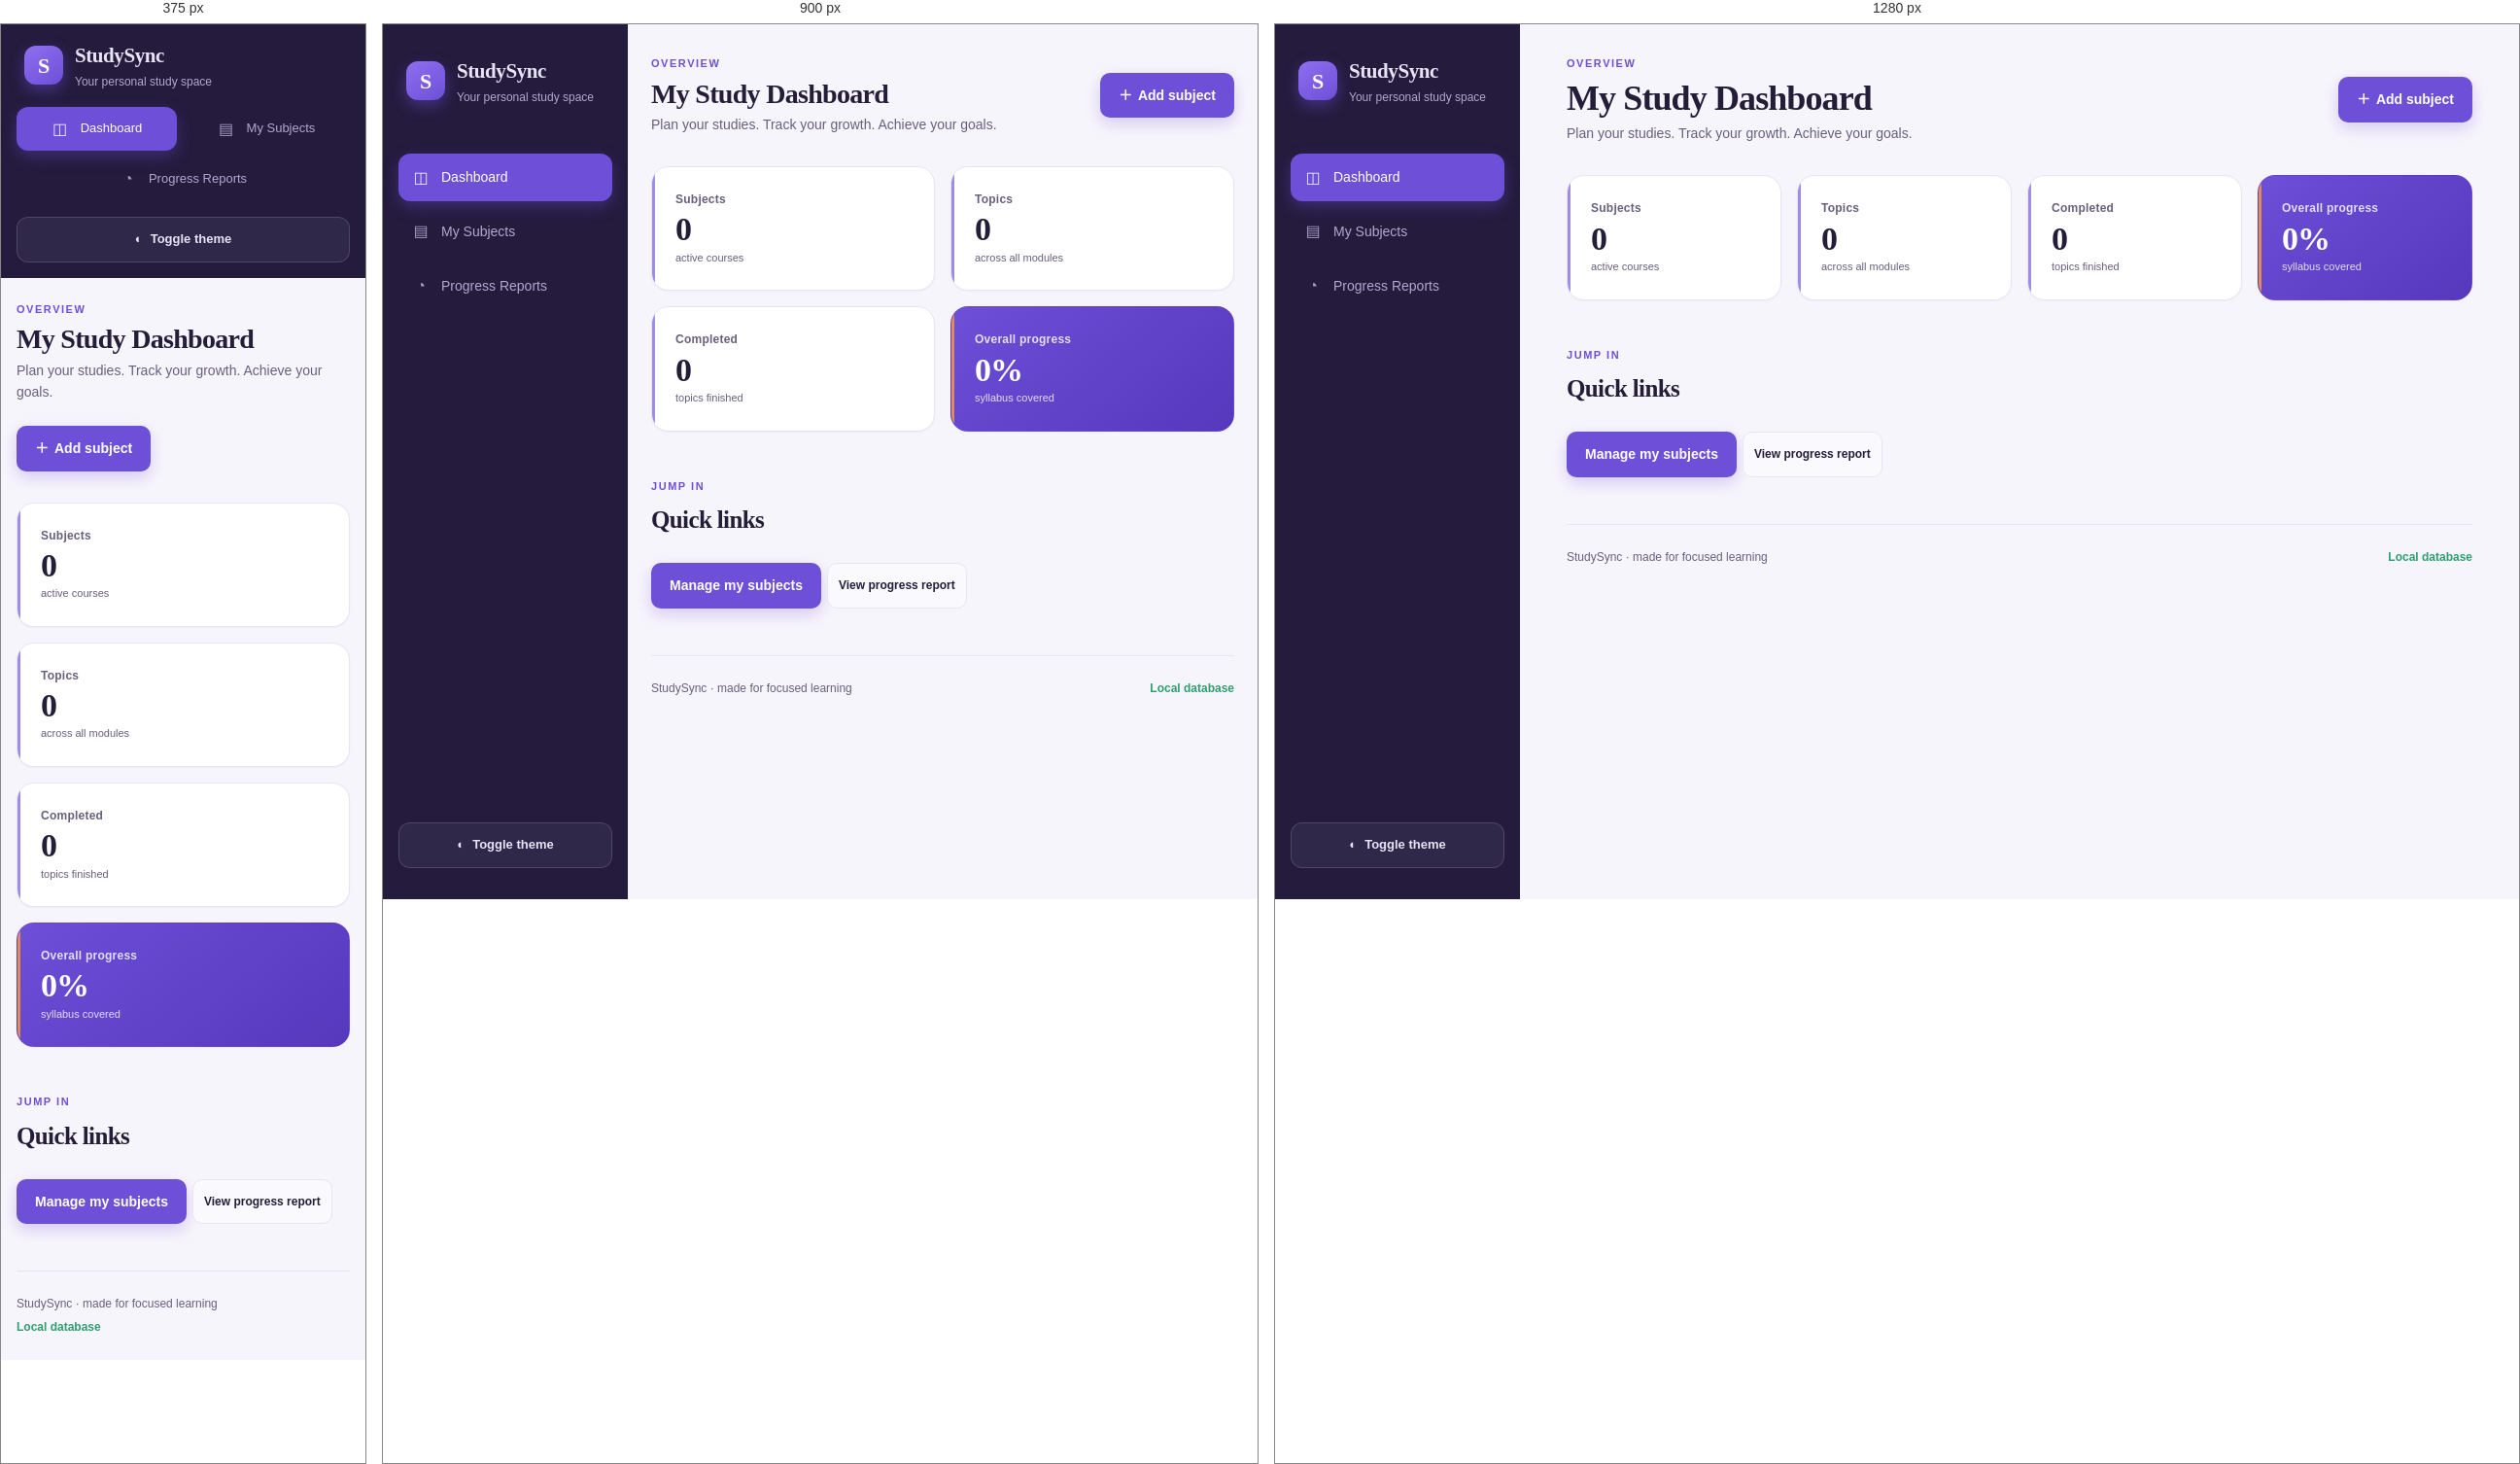
Rendered at 375 px, 900 px and 1280 px, left to right.

<!-- file: index.html -->
<!DOCTYPE html>
<html lang="en">
<head>
    <meta charset="UTF-8">
    <meta name="viewport" content="width=device-width, initial-scale=1.0">
    <meta name="description" content="StudySync — plan your syllabus, track topics, and watch your progress grow.">
    <title>StudySync — Personal Study Planner</title>
    <link rel="preconnect" href="https://fonts.googleapis.com">
    <link rel="preconnect" href="https://fonts.gstatic.com" crossorigin>
    <link href="https://fonts.googleapis.com/css2?family=DM+Sans:wght@400;500;600;700&family=Fraunces:opsz,wght@9..144,600;9..144,700&display=swap" rel="stylesheet">
    <link rel="stylesheet" href="./style.css">
</head>
<body>
    <a class="skip-link" href="#main">Skip to content</a>

    <aside class="sidebar">
        <div class="brand">
            <div class="brand-mark" aria-hidden="true">S</div>
            <div>
                <h2>StudySync</h2>
                <p>Your personal study space</p>
            </div>
        </div>

        <nav aria-label="Main navigation">
            <a href="./" class="nav-link active" aria-current="page">
                <span class="nav-icon" aria-hidden="true">◫</span> Dashboard
            </a>
            <a href="./subjects" class="nav-link">
                <span class="nav-icon" aria-hidden="true">▤</span> My Subjects
            </a>
            <a href="./reports" class="nav-link">
                <span class="nav-icon" aria-hidden="true">◔</span> Progress Reports
            </a>
        </nav>

        <div class="sidebar-footer">
            <button id="themeBtn" class="theme-btn" type="button" aria-label="Toggle dark mode">
                <span aria-hidden="true">◐</span><span class="theme-label">Toggle theme</span>
            </button>
        </div>
    </aside>

    <main class="main" id="main">
        <header id="dashboard" class="page-header">
            <div class="header-copy">
                <p class="eyebrow">Overview</p>
                <h1>My Study Dashboard</h1>
                <p class="subtitle">Plan your studies. Track your growth. Achieve your goals.</p>
            </div>
            <button id="addSubjectBtn" class="btn btn-primary" type="button">
                <span aria-hidden="true">＋</span> Add subject
            </button>
        </header>

        <section class="stats" aria-label="Study statistics">
            <article class="stat-card">
                <span class="stat-label">Subjects</span>
                <strong id="totalSubjects" class="stat-value">0</strong>
                <span class="stat-detail">active courses</span>
            </article>
            <article class="stat-card">
                <span class="stat-label">Topics</span>
                <strong id="totalTopics" class="stat-value">0</strong>
                <span class="stat-detail">across all modules</span>
            </article>
            <article class="stat-card">
                <span class="stat-label">Completed</span>
                <strong id="completedTopics" class="stat-value">0</strong>
                <span class="stat-detail">topics finished</span>
            </article>
            <article class="stat-card stat-card-accent">
                <span class="stat-label">Overall progress</span>
                <strong id="overallProgress" class="stat-value">0%</strong>
                <span class="stat-detail">syllabus covered</span>
            </article>
        </section>

        <section class="section" aria-labelledby="quick-links-title">
            <div class="section-heading">
                <div>
                    <p class="eyebrow">Jump in</p>
                    <h2 id="quick-links-title">Quick links</h2>
                </div>
            </div>
            <div class="action-buttons">
                <a class="btn btn-primary" href="./subjects">Manage my subjects</a>
                <a class="btn btn-ghost" href="./reports">View progress report</a>
            </div>
        </section>

        <footer class="page-footer">
            <span>StudySync · made for focused learning</span>
            <span id="storageStatus" class="storage-status">Local database</span>
        </footer>
    </main>

    <div id="toast" class="toast" role="status" aria-live="polite" hidden></div>

    <script src="./seed-data.js"></script>
    <script src="./script.js"></script>
</body>
</html>


/* @media block from style.css */
@media (max-width: 1080px) {
    .stats {
        grid-template-columns: repeat(2, minmax(0, 1fr));
    }
    .main {
        padding: var(--space-6) var(--space-5);
    }
}

/* @media block from style.css */
@media (max-width: 720px) {
    .sidebar {
        position: static;
        width: 100%;
        padding: var(--space-4);
    }

    .brand {
        margin-bottom: var(--space-4);
    }

    .sidebar nav {
        flex-direction: row;
        flex-wrap: wrap;
    }

    .nav-link {
        flex: 1 1 auto;
        justify-content: center;
        padding: 10px;
        font-size: 13px;
    }

    .sidebar-footer {
        margin-top: var(--space-4);
    }

    .main {
        margin-left: 0;
        padding: var(--space-5) var(--space-4);
    }

    .page-header {
        flex-direction: column;
        align-items: flex-start;
    }

    .stats,
    .subject-list {
        grid-template-columns: 1fr;
    }

    .report-top {
        flex-direction: column;
        align-items: flex-start;
    }

    .page-footer {
        flex-direction: column;
        gap: var(--space-1);
    }

    .toast {
        left: var(--space-4);
        right: var(--space-4);
        max-width: none;
    }
}